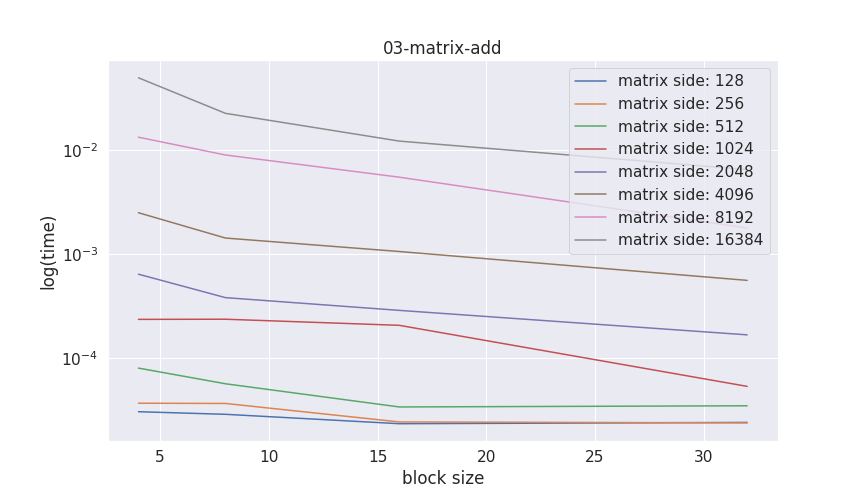

The data file committed next to this chart (first rows):
arr, block, time
128, 4, 0.0303
128, 8, 0.02861
128, 16, 0.02323
128, 32, 0.0239
256, 4, 0.03658
256, 8, 0.03638
256, 16, 0.02416
256, 32, 0.02365
512, 4, 0.07962
512, 8, 0.05629
512, 16, 0.03366
512, 32, 0.03456
1024, 4, 0.2342
1024, 8, 0.2351
1024, 16, 0.2053
1024, 32, 0.05312
2048, 4, 0.6374
2048, 8, 0.3793
2048, 16, 0.286
2048, 32, 0.1663
4096, 4, 2.487
4096, 8, 1.42
4096, 16, 1.053
4096, 32, 0.5558
8192, 4, 13.25
8192, 8, 8.938
8192, 16, 5.464
8192, 32, 1.772
16384, 4, 49.42
16384, 8, 22.49
16384, 16, 12.16
16384, 32, 6.461
